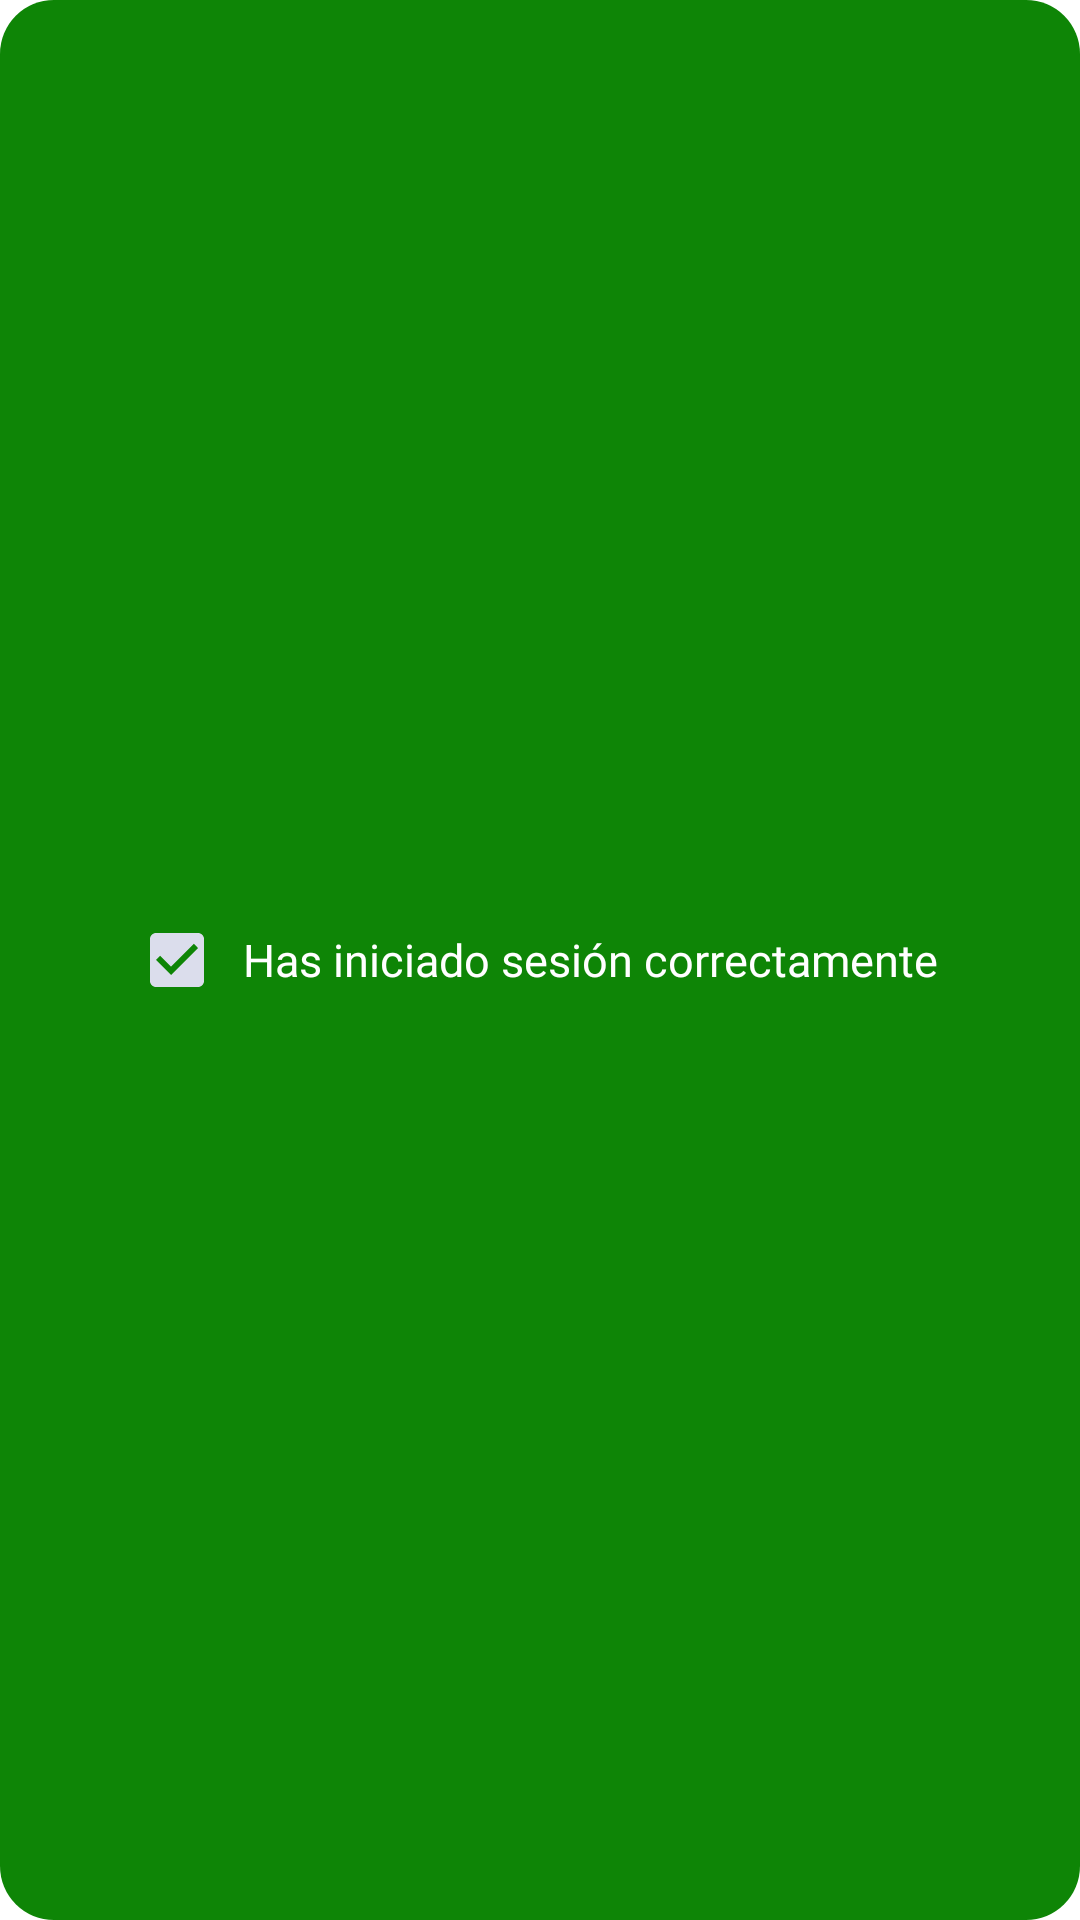

Reconstruct the res/layout file that produces this screen, plus the resources it refers to.
<!-- AndroidManifest.xml: application theme Theme.ChargedCars_personal -->
<!-- res/layout/linear_l_toast_ok.xml -->
<?xml version="1.0" encoding="utf-8"?>
<LinearLayout
    xmlns:android="http://schemas.android.com/apk/res/android"
    xmlns:app="http://schemas.android.com/apk/res-auto"
    android:id="@+id/linear_layout_toast_ok"
    android:orientation="horizontal"
    android:background="@drawable/background_green"
    android:layout_width="wrap_content"
    android:layout_height="wrap_content"
    android:gravity="center|center_horizontal"
    android:paddingTop="15dp"
    android:paddingBottom="15dp"
    android:paddingLeft="11dp"
    android:paddingRight="11dp"
    >
    
    <ImageView
        android:layout_width="wrap_content"
        android:layout_height="wrap_content"
        app:srcCompat="@drawable/ic_baseline_check_box_24"  />

    <TextView
        android:id="@+id/txtMessageToast_1"
        android:layout_width="wrap_content"
        android:layout_height="wrap_content"
        android:fontFamily="@font/abeezee"
        android:textStyle="normal"
        android:paddingStart="10dp"
        android:text="@string/has_iniciado_sesi_n_correctamente"
        android:textColor="@color/white"
        android:textSize="15dp"
        />
    

</LinearLayout>


<!-- resources referenced by this layout -->
<resources>
  <color name="white">#FFFFFFFF</color>
  <!-- drawable background_green (drawable) -->
  <?xml version="1.0" encoding="utf-8"?>
  <selector xmlns:android="http://schemas.android.com/apk/res/android">
  <item>
      <shape>
          <solid android:color="#0E8506" />
          <corners android:radius="18dp" />
      </shape>
  
  </item>
  </selector>
  
  
  <!-- drawable ic_baseline_check_box_24 (drawable) -->
  <vector android:height="24dp" android:tint="#DBDDEC"
      android:viewportHeight="24" android:viewportWidth="24"
      android:width="24dp" xmlns:android="http://schemas.android.com/apk/res/android">
      <path android:fillColor="@android:color/white" android:pathData="M19,3L5,3c-1.11,0 -2,0.9 -2,2v14c0,1.1 0.89,2 2,2h14c1.11,0 2,-0.9 2,-2L21,5c0,-1.1 -0.89,-2 -2,-2zM10,17l-5,-5 1.41,-1.41L10,14.17l7.59,-7.59L19,8l-9,9z"/>
  </vector>
  <string name="has_iniciado_sesi_n_correctamente">Has iniciado sesión correctamente</string>
  <style name="Theme.ChargedCars_personal" parent="Theme.MaterialComponents.DayNight.DarkActionBar">
          
          <item name="colorPrimary">@color/blue_dark</item>
          <item name="colorPrimaryVariant">@color/blue_dark_2</item>
          <item name="colorOnPrimary">@color/white</item>
          
          <item name="colorSecondary">@color/blue_dark_2</item>
          <item name="colorSecondaryVariant">@color/teal_700</item>
          <item name="colorOnSecondary">@color/black</item>
          
          <item name="android:statusBarColor">?attr/colorPrimaryVariant</item>
          
      </style>
  <color name="blue_dark">#0E0F57</color>
  <color name="blue_dark_2">#040B8C</color>
  <color name="teal_700">#FF018786</color>
  <color name="black">#FF000000</color>
</resources>
